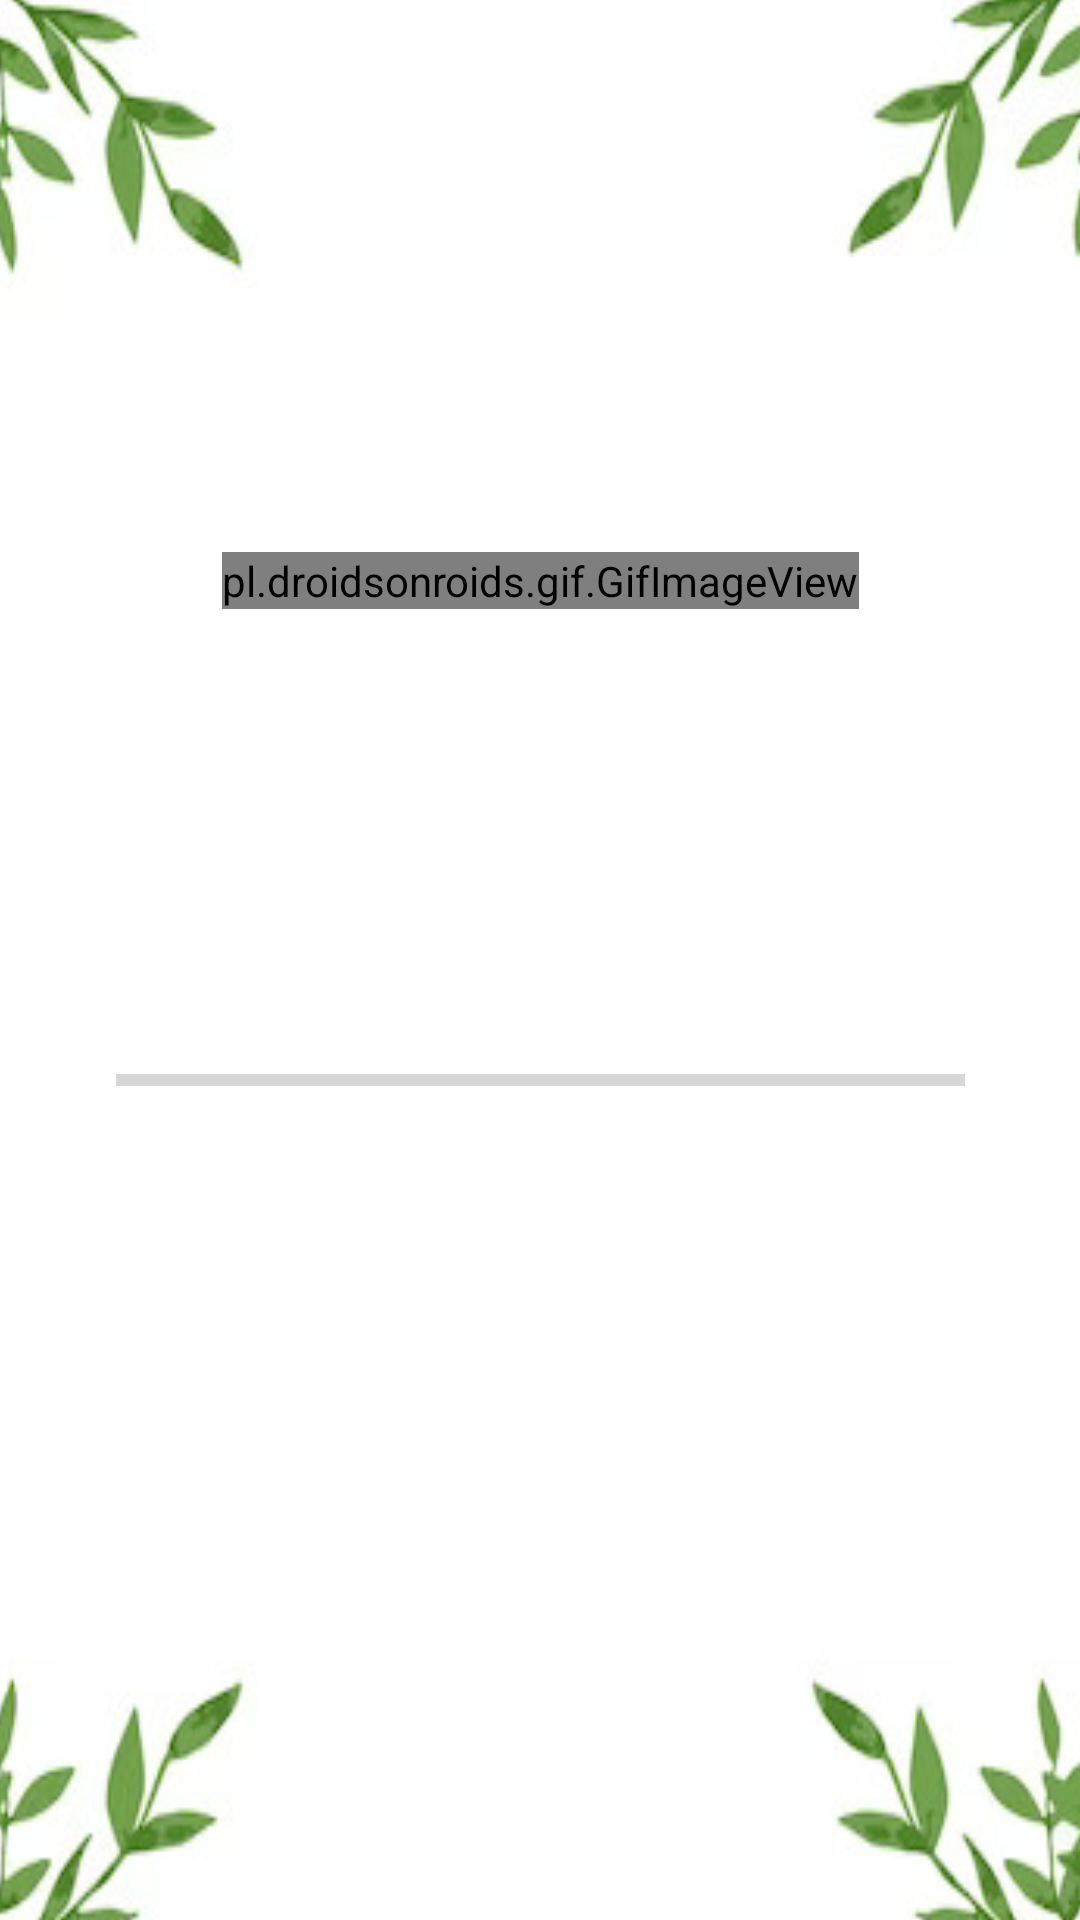

Reconstruct the res/layout file that produces this screen, plus the resources it refers to.
<!-- AndroidManifest.xml: application theme AppTheme -->
<!-- res/layout/activity_splash.xml -->
<?xml version="1.0" encoding="utf-8"?>
<androidx.constraintlayout.widget.ConstraintLayout xmlns:android="http://schemas.android.com/apk/res/android"
    xmlns:app="http://schemas.android.com/apk/res-auto"
    xmlns:tools="http://schemas.android.com/tools"
    android:layout_width="match_parent"
    android:layout_height="match_parent"
    tools:context=".splash_activity"
    >

    <ImageView
        android:layout_width="489dp"
        android:layout_height="871dp"
        android:background="@drawable/splash_intro"
        app:layout_constraintBottom_toBottomOf="parent"
        app:layout_constraintEnd_toEndOf="parent"
        app:layout_constraintStart_toStartOf="parent"
        app:layout_constraintTop_toTopOf="parent" />

    <pl.droidsonroids.gif.GifImageView
        android:id="@+id/gifImageView"
        android:layout_width="wrap_content"
        android:layout_height="wrap_content"
        android:layout_marginStart="81dp"
        android:layout_marginTop="172dp"
        android:layout_marginEnd="81dp"
        android:layout_marginBottom="425dp"
        android:src="@drawable/heart_gif"
        app:layout_constraintBottom_toBottomOf="parent"
        app:layout_constraintEnd_toEndOf="parent"
        app:layout_constraintStart_toStartOf="parent"
        app:layout_constraintTop_toTopOf="parent" />

    <ProgressBar
        android:id="@+id/progressBar"
        style="?android:attr/progressBarStyleHorizontal"
        android:layout_width="283dp"
        android:layout_height="42dp"
        android:layout_marginStart="64dp"
        android:layout_marginTop="130dp"
        android:layout_marginEnd="64dp"
        android:layout_marginBottom="253dp"
        app:layout_constraintBottom_toBottomOf="parent"
        app:layout_constraintEnd_toEndOf="parent"
        app:layout_constraintStart_toStartOf="parent"
        app:layout_constraintTop_toBottomOf="@+id/gifImageView" />


</androidx.constraintlayout.widget.ConstraintLayout>
<!-- resources referenced by this layout -->
<resources>
  <!-- drawable splash_intro: jpg bitmap (drawable-xhdpi, 73331 bytes) -->
  <style name="AppTheme" parent="Theme.AppCompat.Light.NoActionBar">
          
          <item name="colorPrimary">@color/colorPrimary</item>
          <item name="colorPrimaryDark">@color/colorPrimaryDark</item>
          <item name="colorAccent">@color/colorAccent</item>
          <item name="android:statusBarColor" tools:targertApi="1">#000000</item>
      </style>
  <color name="colorPrimary">#6200EE</color>
  <color name="colorPrimaryDark">#3700B3</color>
  <color name="colorAccent">#03DAC5</color>
</resources>
